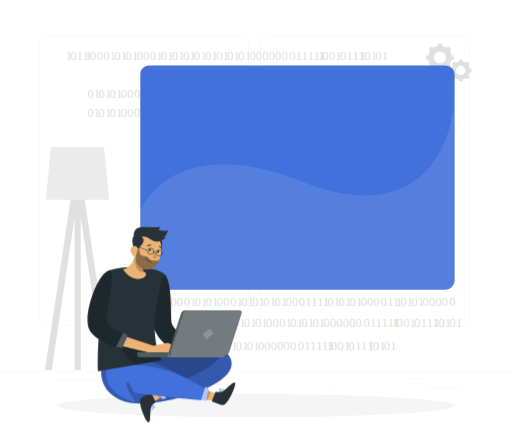
t = 0.00 s
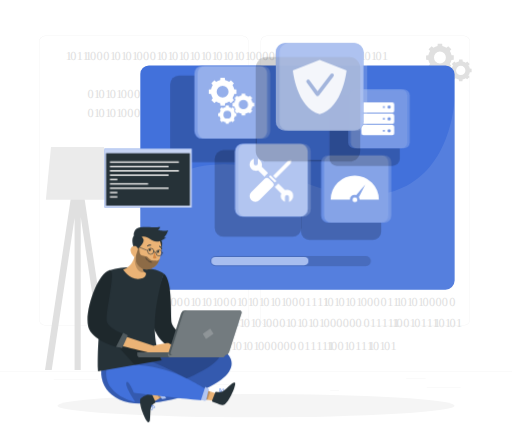
t = 2.50 s
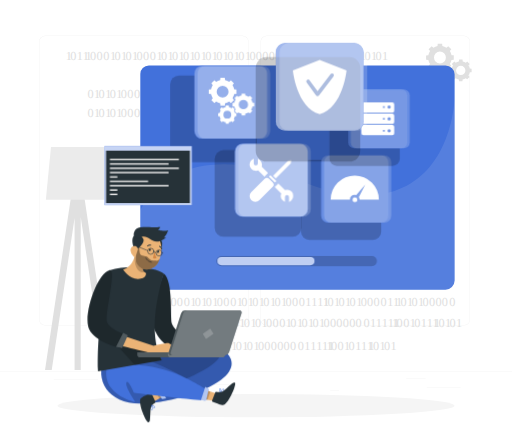
t = 2.88 s
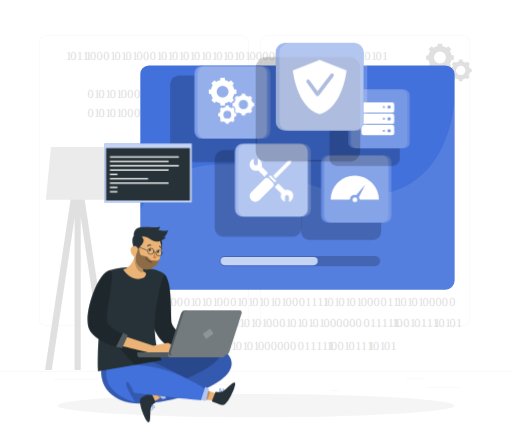
t = 3.25 s
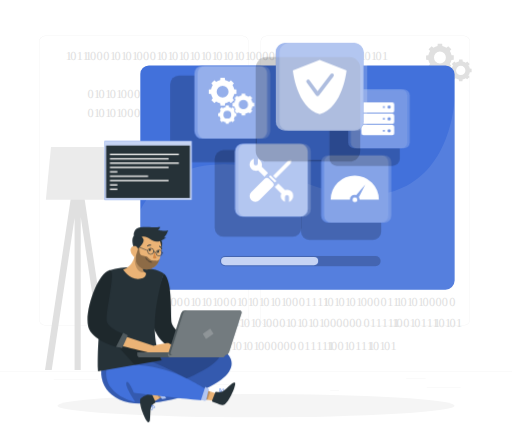
t = 3.63 s
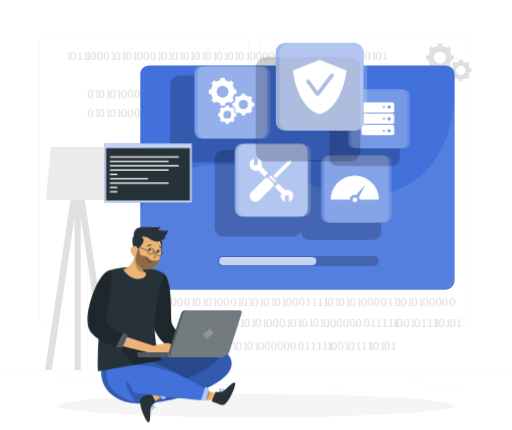
t = 4.75 s

The animated SVG that drew these frames (rendered in a browser with its animation timeline set to each time). Animation: 4 CSS @keyframes rules; one cycle of 5.50 s, repeats indefinitely.

<svg class="animated" id="freepik_stories-operating-system" xmlns="http://www.w3.org/2000/svg" viewBox="0 20 500 420" version="1.1" xmlns:xlink="http://www.w3.org/1999/xlink" xmlns:svgjs="http://svgjs.com/svgjs"><style>svg#freepik_stories-operating-system:not(.animated) .animable {opacity: 0;}svg#freepik_stories-operating-system.animated #freepik--Bar--inject-3 {animation: 3s 1 forwards cubic-bezier(.36,-0.01,.5,1.38) slideLeft;animation-delay: 1s;opacity: 0}svg#freepik_stories-operating-system.animated #el3pve5nhihvg {animation: 1.5s 1 forwards ease-out fadeIn;animation-delay: 0s;}svg#freepik_stories-operating-system.animated #el4acbbvzkbpa {animation: 1.5s 1 forwards ease-out fadeIn;animation-delay: 0.04411764705882353s;opacity: 0}svg#freepik_stories-operating-system.animated #elu6x0jipcsbh {animation: 1.5s 1 forwards ease-out fadeIn;animation-delay: 0.08823529411764706s;opacity: 0}svg#freepik_stories-operating-system.animated #elcz20tpnt4q {animation: 1.5s 1 forwards ease-out fadeIn;animation-delay: 0.1323529411764706s;opacity: 0}svg#freepik_stories-operating-system.animated #el79n36yo5ma2 {animation: 1.5s 1 forwards ease-out fadeIn;animation-delay: 0.17647058823529413s;opacity: 0}svg#freepik_stories-operating-system.animated #elbe69t8z29me {animation: 1.5s 1 forwards ease-out fadeIn;animation-delay: 0.22058823529411767s;opacity: 0}svg#freepik_stories-operating-system.animated #elblblulrc1sw {animation: 1.5s 1 forwards ease-out fadeIn;animation-delay: 0.2647058823529412s;opacity: 0}svg#freepik_stories-operating-system.animated #elg0r8r1jy7ci {animation: 1.5s 1 forwards ease-out fadeIn;animation-delay: 0.3088235294117647s;opacity: 0}svg#freepik_stories-operating-system.animated #el0hsa80rp3927 {animation: 1.5s 1 forwards ease-out fadeIn;animation-delay: 0.35294117647058826s;opacity: 0}svg#freepik_stories-operating-system.animated #elvqh5wmf20p8 {animation: 1.5s 1 forwards ease-out fadeIn;animation-delay: 0.3970588235294118s;opacity: 0}svg#freepik_stories-operating-system.animated #ele6ic4qe465 {animation: 1.5s 1 forwards ease-out fadeIn;animation-delay: 0.44117647058823534s;opacity: 0}svg#freepik_stories-operating-system.animated #elusmz7anvhb9 {animation: 1.5s 1 forwards ease-out fadeIn;animation-delay: 0.4852941176470589s;opacity: 0}svg#freepik_stories-operating-system.animated #el9o2wzuqa7b7 {animation: 1.5s 1 forwards ease-out fadeIn;animation-delay: 0.5294117647058824s;opacity: 0}svg#freepik_stories-operating-system.animated #el76vcxn2w142 {animation: 1.5s 1 forwards ease-out fadeIn;animation-delay: 0.573529411764706s;opacity: 0}svg#freepik_stories-operating-system.animated #eln1m0mrwixcg {animation: 1.5s 1 forwards ease-out fadeIn;animation-delay: 0.6176470588235294s;opacity: 0}svg#freepik_stories-operating-system.animated #elsgj5npfu1oj {animation: 1.5s 1 forwards ease-out fadeIn;animation-delay: 0.661764705882353s;opacity: 0}svg#freepik_stories-operating-system.animated #elx3gt3ptxj8 {animation: 1.5s 1 forwards ease-out fadeIn;animation-delay: 0.7058823529411765s;opacity: 0}svg#freepik_stories-operating-system.animated #elpk4mhslta0o {animation: 1.5s 1 forwards ease-out fadeIn;animation-delay: 0.75s;opacity: 0}svg#freepik_stories-operating-system.animated #elbvold56kx3a {animation: 1.5s 1 forwards ease-out fadeIn;animation-delay: 0.7941176470588236s;opacity: 0}svg#freepik_stories-operating-system.animated #elkx54kxko2u9 {animation: 1.5s 1 forwards ease-out fadeIn;animation-delay: 0.8382352941176471s;opacity: 0}svg#freepik_stories-operating-system.animated #elc0h6a496qf4 {animation: 1.5s 1 forwards ease-out fadeIn;animation-delay: 0.8823529411764707s;opacity: 0}svg#freepik_stories-operating-system.animated #elc9y7bu92mw5 {animation: 1.5s 1 forwards ease-out fadeIn;animation-delay: 0.9264705882352942s;opacity: 0}svg#freepik_stories-operating-system.animated #elyuwyjctxiyl {animation: 1.5s 1 forwards ease-out fadeIn;animation-delay: 0.9705882352941178s;opacity: 0}svg#freepik_stories-operating-system.animated #el3ni7yyids8d {animation: 1.5s 1 forwards ease-out fadeIn;animation-delay: 1.0147058823529413s;opacity: 0}svg#freepik_stories-operating-system.animated #el8rsw6hy1x1 {animation: 1.5s 1 forwards ease-out fadeIn;animation-delay: 1.0588235294117647s;opacity: 0}svg#freepik_stories-operating-system.animated #ely2sqt9vvbt {animation: 1.5s 1 forwards ease-out fadeIn;animation-delay: 1.1029411764705883s;opacity: 0}svg#freepik_stories-operating-system.animated #elrg7n3y5bzd {animation: 1.5s 1 forwards ease-out fadeIn;animation-delay: 1.147058823529412s;opacity: 0}svg#freepik_stories-operating-system.animated #el2f5k7yzjr1v {animation: 1.5s 1 forwards ease-out fadeIn;animation-delay: 1.1911764705882353s;opacity: 0}svg#freepik_stories-operating-system.animated #elatgneuojxao {animation: 1.5s 1 forwards ease-out fadeIn;animation-delay: 1.2352941176470589s;opacity: 0}svg#freepik_stories-operating-system.animated #ellq91ztkngu8 {animation: 1.5s 1 forwards ease-out fadeIn;animation-delay: 1.2794117647058825s;opacity: 0}svg#freepik_stories-operating-system.animated #el8jjoxlvatfp {animation: 1.5s 1 forwards ease-out fadeIn;animation-delay: 1.323529411764706s;opacity: 0}svg#freepik_stories-operating-system.animated #elxo1uchh65qb {animation: 1.5s 1 forwards ease-out fadeIn;animation-delay: 1.3676470588235294s;opacity: 0}svg#freepik_stories-operating-system.animated #elbtijw6fifn {animation: 1.5s 1 forwards ease-out fadeIn;animation-delay: 1.411764705882353s;opacity: 0}svg#freepik_stories-operating-system.animated #ela5d4gc4zuvm {animation: 1.5s 1 forwards ease-out fadeIn;animation-delay: 1.4558823529411766s;opacity: 0}svg#freepik_stories-operating-system.animated #freepik--Tabs--inject-3 {animation: 1.5s 1 forwards ease-out fadeIn;animation-delay: 0s;}svg#freepik_stories-operating-system.animated #el27icmbhql61 {animation: 1s 1 forwards linear zoomIn;animation-delay: 1.5s;opacity: 0}svg#freepik_stories-operating-system.animated #elh5o7c1o8pig {animation: 1s 1 forwards linear zoomIn;animation-delay: 0.08333333333333333s;opacity: 0}svg#freepik_stories-operating-system.animated #el54joppqkzwp {animation: 1s 1 forwards linear zoomIn;animation-delay: 0.16666666666666666s;opacity: 0}svg#freepik_stories-operating-system.animated #el4xlqb0vhsp8 {animation: 1s 1 forwards linear zoomIn;animation-delay: 0.25s;opacity: 0}svg#freepik_stories-operating-system.animated #el5iq5pjg7s7q {animation: 1s 1 forwards linear zoomIn;animation-delay: 0.3333333333333333s;opacity: 0}svg#freepik_stories-operating-system.animated #elbqg36589ypl {animation: 1s 1 forwards linear zoomIn;animation-delay: 0.41666666666666663s;opacity: 0}svg#freepik_stories-operating-system.animated #el7a0214mbpmo {animation: 1s 1 forwards linear zoomIn;animation-delay: 0.5s;opacity: 0}svg#freepik_stories-operating-system.animated #el48e0umzwfeu {animation: 1s 1 forwards linear zoomIn;animation-delay: 0.5833333333333333s;opacity: 0}svg#freepik_stories-operating-system.animated #elc3sopoi6gol {animation: 1s 1 forwards linear zoomIn;animation-delay: 0.6666666666666666s;opacity: 0}svg#freepik_stories-operating-system.animated #eleecgbf4g6oc {animation: 1s 1 forwards linear zoomIn;animation-delay: 0.75s;opacity: 0}svg#freepik_stories-operating-system.animated #elxx6zektauv8 {animation: 1s 1 forwards linear zoomIn;animation-delay: 0.8333333333333333s;opacity: 0}svg#freepik_stories-operating-system.animated #elifud6any097 {animation: 1s 1 forwards linear zoomIn;animation-delay: 0.9166666666666666s;opacity: 0}svg#freepik_stories-operating-system.animated #freepik--Promt-1--inject-3 {animation: 1s 1 forwards linear zoomIn,3s Infinite  linear floating;animation-delay: 1.5s,2.5s;opacity: 0}            @keyframes slideLeft {                0% {                    opacity: 0;                    transform: translateX(-30px);                }                100% {                    opacity: 1;                    transform: translateX(0);                }            }                    @keyframes fadeIn {                0% {                    opacity: 0;                }                100% {                    opacity: 1;                }            }                    @keyframes zoomIn {                0% {                    opacity: 0;                    transform: scale(0.5);                }                100% {                    opacity: 1;                    transform: scale(1);                }            }                    @keyframes floating {                0% {                    opacity: 1;                    transform: translateY(0px);                }                50% {                    transform: translateY(-10px);                }                100% {                    opacity: 1;                    transform: translateY(0px);                }            }        .animator-hidden { display: none; }</style><g id="freepik--background-complete--inject-3" class="animable" style="transform-origin: 250px 228.23px;"><rect y="382.4" width="500" height="0.25" style="fill: rgb(235, 235, 235); transform-origin: 250px 382.525px;" id="elsmo1yy4syy" class="animable"></rect><rect x="416.78" y="398.49" width="33.12" height="0.25" style="fill: rgb(235, 235, 235); transform-origin: 433.34px 398.615px;" id="el8h920t2ldzj" class="animable"></rect><rect x="322.53" y="401.21" width="8.69" height="0.25" style="fill: rgb(235, 235, 235); transform-origin: 326.875px 401.335px;" id="el9f765pa8kim" class="animable"></rect><rect x="396.59" y="389.21" width="19.19" height="0.25" style="fill: rgb(235, 235, 235); transform-origin: 406.185px 389.335px;" id="elbt4s9hur0nh" class="animable"></rect><rect x="52.46" y="390.89" width="43.19" height="0.25" style="fill: rgb(235, 235, 235); transform-origin: 74.055px 391.015px;" id="elrexadod363" class="animable"></rect><rect x="104.56" y="390.89" width="6.33" height="0.25" style="fill: rgb(235, 235, 235); transform-origin: 107.725px 391.015px;" id="ela44at7vbg0c" class="animable"></rect><rect x="131.47" y="395.11" width="93.68" height="0.25" style="fill: rgb(235, 235, 235); transform-origin: 178.31px 395.235px;" id="el8z4xon92w0u" class="animable"></rect><path d="M237,337.8H43.91a5.71,5.71,0,0,1-5.7-5.71V60.66A5.71,5.71,0,0,1,43.91,55H237a5.71,5.71,0,0,1,5.71,5.71V332.09A5.71,5.71,0,0,1,237,337.8ZM43.91,55.2a5.46,5.46,0,0,0-5.45,5.46V332.09a5.46,5.46,0,0,0,5.45,5.46H237a5.47,5.47,0,0,0,5.46-5.46V60.66A5.47,5.47,0,0,0,237,55.2Z" style="fill: rgb(235, 235, 235); transform-origin: 140.46px 196.4px;" id="el7pf5rxptjkk" class="animable"></path><path d="M453.31,337.8H260.21a5.72,5.72,0,0,1-5.71-5.71V60.66A5.72,5.72,0,0,1,260.21,55h193.1A5.71,5.71,0,0,1,459,60.66V332.09A5.71,5.71,0,0,1,453.31,337.8ZM260.21,55.2a5.47,5.47,0,0,0-5.46,5.46V332.09a5.47,5.47,0,0,0,5.46,5.46h193.1a5.47,5.47,0,0,0,5.46-5.46V60.66a5.47,5.47,0,0,0-5.46-5.46Z" style="fill: rgb(235, 235, 235); transform-origin: 356.75px 196.4px;" id="elzdew6a51vv" class="animable"></path><path d="M443.18,78.37V74.08L441,73.87a11.53,11.53,0,0,0-1.65-4l1.42-1.71-3-3L436,66.57a11.53,11.53,0,0,0-4-1.65l-.2-2.21h-4.3l-.21,2.21a11.48,11.48,0,0,0-4,1.65l-1.72-1.42-3,3L420,69.9a11.34,11.34,0,0,0-1.65,4l-2.21.21v4.29l2.21.21a11.34,11.34,0,0,0,1.65,4l-1.42,1.71,3,3,1.72-1.42a11.48,11.48,0,0,0,4,1.65l.21,2.21h4.3l.2-2.21a11.53,11.53,0,0,0,4-1.65l1.72,1.42,3-3-1.42-1.71a11.53,11.53,0,0,0,1.65-4ZM429.67,82a5.82,5.82,0,1,1,5.81-5.82A5.82,5.82,0,0,1,429.67,82Z" style="fill: rgb(224, 224, 224); transform-origin: 429.66px 76.235px;" id="elhd51q6xqqlt" class="animable"></path><path d="M460.59,90.49V87.13L458.85,87a9,9,0,0,0-1.29-3.1l1.12-1.35-2.38-2.38L455,81.25a8.93,8.93,0,0,0-3.11-1.3l-.16-1.73h-3.36L448.15,80a9,9,0,0,0-3.11,1.3l-1.34-1.12-2.38,2.38,1.11,1.35a9.14,9.14,0,0,0-1.29,3.1l-1.73.17v3.36l1.73.17a9,9,0,0,0,1.29,3.1l-1.11,1.35,2.38,2.38L445,96.37a9,9,0,0,0,3.11,1.3l.17,1.73h3.36l.16-1.73a8.93,8.93,0,0,0,3.11-1.3l1.35,1.12,2.38-2.38-1.12-1.35a9,9,0,0,0,1.29-3.1ZM450,93.37a4.56,4.56,0,1,1,4.55-4.56A4.56,4.56,0,0,1,450,93.37Z" style="fill: rgb(224, 224, 224); transform-origin: 450px 88.81px;" id="el5zh3p640fhe" class="animable"></path><path d="M443.18,100.05V97.22l-1.45-.14a7.46,7.46,0,0,0-1.09-2.61l.94-1.13-2-2-1.13.94a7.65,7.65,0,0,0-2.61-1.09l-.14-1.45h-2.82l-.14,1.45a7.65,7.65,0,0,0-2.61,1.09L429,91.34l-2,2,.93,1.13a7.63,7.63,0,0,0-1.08,2.61l-1.46.14v2.83l1.46.13a7.63,7.63,0,0,0,1.08,2.61l-.93,1.13,2,2,1.13-.93a7.44,7.44,0,0,0,2.61,1.08l.14,1.46h2.82l.14-1.46a7.44,7.44,0,0,0,2.61-1.08l1.13.93,2-2-.94-1.13a7.46,7.46,0,0,0,1.09-2.61Zm-8.89,2.41a3.83,3.83,0,1,1,3.82-3.83A3.83,3.83,0,0,1,434.29,102.46Z" style="fill: rgb(224, 224, 224); transform-origin: 434.285px 98.635px;" id="elvb6u5o3nw8" class="animable"></path><polygon points="50.47 381.47 72.81 232.98 72.81 381.47 78.81 381.47 78.81 232.05 101.19 381.47 107.61 381.47 79.61 194.44 78.81 194.56 78.81 188.47 72.81 188.47 72.81 194.53 71.99 194.44 43.92 381.47 50.47 381.47" style="fill: rgb(224, 224, 224); transform-origin: 75.765px 284.97px;" id="el5aly6lmdc1" class="animable"></polygon><polygon points="106.56 215.18 44.74 215.18 49.75 163.53 101.56 163.53 106.56 215.18" style="fill: rgb(235, 235, 235); transform-origin: 75.65px 189.355px;" id="elcje7ccfvzqb" class="animable"></polygon><text transform="translate(64.11 78.4)" style="font-size:12px;fill:#e0e0e0;font-family:Bebas"><tspan style="letter-spacing:0.025553385416666668em">1</tspan><tspan x="4.4" y="0" style="letter-spacing:0.016316731770833332em">0</tspan><tspan x="10.81" y="0" style="letter-spacing:0.017740885416666668em">11</tspan><tspan x="19.41" y="0" style="letter-spacing:0.025553385416666668em">1</tspan><tspan x="23.81" y="0" style="letter-spacing:0.023478190104166668em">00</tspan><tspan x="36.8" y="0" style="letter-spacing:0.016316731770833332em">0</tspan><tspan x="43.21" y="0" style="letter-spacing:0.025553385416666668em">1</tspan><tspan x="47.61" y="0" style="letter-spacing:0.016316731770833332em">0</tspan><tspan x="54.01" y="0" style="letter-spacing:0.025553385416666668em">1</tspan><tspan x="58.41" y="0" style="letter-spacing:0.016357421875em">0</tspan><tspan x="64.82" y="0" style="letter-spacing:0.025553385416666668em">1</tspan><tspan x="69.22" y="0" style="letter-spacing:0.0234375em">00</tspan><tspan x="82.21" y="0" style="letter-spacing:0.016316731770833332em">0</tspan><tspan x="88.62" y="0" style="letter-spacing:0.025553385416666668em">1</tspan><tspan x="93.01" y="0" style="letter-spacing:0.016357421875em">0</tspan><tspan x="99.42" y="0" style="letter-spacing:0.025553385416666668em">1</tspan><tspan x="103.82" y="0" style="letter-spacing:0.016316731770833332em">0</tspan><tspan x="110.23" y="0" style="letter-spacing:0.025553385416666668em">1</tspan><tspan x="114.63" y="0" style="letter-spacing:0.016357421875em">0</tspan><tspan x="121.04" y="0" style="letter-spacing:0.025553385416666668em">1</tspan><tspan x="125.43" y="0" style="letter-spacing:0.016316731770833332em">0</tspan><tspan x="131.84" y="0" style="letter-spacing:0.025553385416666668em">1</tspan><tspan x="136.24" y="0" style="letter-spacing:0.016316731770833332em">0</tspan><tspan x="142.65" y="0" style="letter-spacing:0.025553385416666668em">1</tspan><tspan x="147.04" y="0" style="letter-spacing:0.016357421875em">0</tspan><tspan x="153.45" y="0" style="letter-spacing:0.025553385416666668em">1</tspan><tspan x="157.85" y="0" style="letter-spacing:0.016316731770833332em">0</tspan><tspan x="164.26" y="0" style="letter-spacing:0.025553385416666668em">1</tspan><tspan x="168.66" y="0" style="letter-spacing:0.016316731770833332em">0</tspan><tspan x="175.07" y="0" style="letter-spacing:0.025553385416666668em">1</tspan><tspan x="179.46" y="0" style="letter-spacing:0.0234375em">000000</tspan><tspan x="218.43" y="0" style="letter-spacing:0.016316731770833332em">0</tspan><tspan x="224.84" y="0" style="letter-spacing:0.017740885416666668em">11111</tspan><tspan x="246.36" y="0" style="letter-spacing:0.025553385416666668em">1</tspan><tspan x="250.75" y="0" style="letter-spacing:0.023478190104166668em">0</tspan><tspan x="257.25" y="0" style="letter-spacing:0.016316731770833332em">0</tspan><tspan x="263.66" y="0" style="letter-spacing:0.025553385416666668em">1</tspan><tspan x="268.05" y="0" style="letter-spacing:0.016316731770833332em">0</tspan><tspan x="274.46" y="0" style="letter-spacing:0.017740885416666668em">111</tspan><tspan x="287.37" y="0" style="letter-spacing:0.025553385416666668em">1</tspan><tspan x="291.77" y="0" style="letter-spacing:0.016357421875em">0</tspan><tspan x="298.18" y="0" style="letter-spacing:0.025553385416666668em">1</tspan><tspan x="302.58" y="0" style="letter-spacing:0.016316731770833332em">0</tspan><tspan x="308.99" y="0">1</tspan></text><text transform="translate(142.56 319.29)" style="font-size:12px;fill:#e0e0e0;font-family:Bebas"><tspan style="letter-spacing:0.025553385416666668em">1</tspan><tspan x="4.4" y="0" style="letter-spacing:0.016316731770833332em">0</tspan><tspan x="10.81" y="0" style="letter-spacing:0.017740885416666668em">11</tspan><tspan x="19.41" y="0" style="letter-spacing:0.025553385416666668em">1</tspan><tspan x="23.81" y="0" style="letter-spacing:0.023478190104166668em">00</tspan><tspan x="36.8" y="0" style="letter-spacing:0.016316731770833332em">0</tspan><tspan x="43.21" y="0" style="letter-spacing:0.025553385416666668em">1</tspan><tspan x="47.61" y="0" style="letter-spacing:0.016316731770833332em">0</tspan><tspan x="54.01" y="0" style="letter-spacing:0.025553385416666668em">1</tspan><tspan x="58.41" y="0" style="letter-spacing:0.016357421875em">0</tspan><tspan x="64.82" y="0" style="letter-spacing:0.025553385416666668em">1</tspan><tspan x="69.22" y="0" style="letter-spacing:0.0234375em">00</tspan><tspan x="82.21" y="0" style="letter-spacing:0.016316731770833332em">0</tspan><tspan x="88.62" y="0" style="letter-spacing:0.025553385416666668em">1</tspan><tspan x="93.01" y="0" style="letter-spacing:0.016357421875em">0</tspan><tspan x="99.42" y="0" style="letter-spacing:0.025553385416666668em">1</tspan><tspan x="103.82" y="0" style="letter-spacing:0.016316731770833332em">0</tspan><tspan x="110.23" y="0" style="letter-spacing:0.025553385416666668em">1</tspan><tspan x="114.63" y="0" style="letter-spacing:0.016357421875em">0</tspan><tspan x="121.04" y="0" style="letter-spacing:0.025553385416666668em">1</tspan><tspan x="125.43" y="0" style="letter-spacing:0.016316731770833332em">0</tspan><tspan x="131.84" y="0" style="letter-spacing:0.025553385416666668em">1</tspan><tspan x="136.24" y="0" style="letter-spacing:0.0234375em">00</tspan><tspan x="149.23" y="0" style="letter-spacing:0.016316731770833332em">0</tspan><tspan x="155.64" y="0" style="letter-spacing:0.017740885416666668em">1111</tspan><tspan x="172.85" y="0" style="letter-spacing:0.025553385416666668em">1</tspan><tspan x="177.25" y="0" style="letter-spacing:0.016357421875em">0</tspan><tspan x="183.66" y="0" style="letter-spacing:0.025553385416666668em">1</tspan><tspan x="188.05" y="0" style="letter-spacing:0.016316731770833332em">0</tspan><tspan x="194.46" y="0" style="letter-spacing:0.025553385416666668em">1</tspan><tspan x="198.86" y="0" style="letter-spacing:0.016357421875em">0</tspan><tspan x="205.27" y="0" style="letter-spacing:0.025553385416666668em">1</tspan><tspan x="209.67" y="0" style="letter-spacing:0.0234375em">000</tspan><tspan x="229.15" y="0" style="letter-spacing:0.016316731770833332em">0</tspan><tspan x="235.56" y="0" style="letter-spacing:0.017740885416666668em">11</tspan><tspan x="244.17" y="0" style="letter-spacing:0.025553385416666668em">1</tspan><tspan x="248.56" y="0" style="letter-spacing:0.016357421875em">0</tspan><tspan x="254.97" y="0" style="letter-spacing:0.025553385416666668em">1</tspan><tspan x="259.37" y="0" style="letter-spacing:0.016316731770833332em">0</tspan><tspan x="265.78" y="0" style="letter-spacing:0.025553385416666668em">1</tspan><tspan x="270.18" y="0" style="letter-spacing:0.0234375em">0000</tspan><tspan x="296.15" y="0">0</tspan></text><text transform="translate(85.45 115.43)" style="font-size:12px;fill:#e0e0e0;font-family:Bebas"><tspan style="letter-spacing:0.016316731770833332em">0</tspan><tspan x="6.41" y="0" style="letter-spacing:0.025553385416666668em">1</tspan><tspan x="10.81" y="0" style="letter-spacing:0.016357421875em">0</tspan><tspan x="17.22" y="0" style="letter-spacing:0.025553385416666668em">1</tspan><tspan x="21.61" y="0" style="letter-spacing:0.016316731770833332em">0</tspan><tspan x="28.02" y="0" style="letter-spacing:0.025553385416666668em">1</tspan><tspan x="32.42" y="0" style="letter-spacing:0.0234375em">00</tspan><tspan x="45.41" y="0" style="letter-spacing:0.016357421875em">0</tspan><tspan x="51.82" y="0" style="letter-spacing:0.025553385416666668em">1</tspan><tspan x="56.21" y="0" style="letter-spacing:0.016316731770833332em">0</tspan><tspan x="62.62" y="0" style="letter-spacing:0.025553385416666668em">1</tspan><tspan x="67.02" y="0" style="letter-spacing:0.016316731770833332em">0</tspan><tspan x="73.43" y="0" style="letter-spacing:0.025553385416666668em">1</tspan><tspan x="77.83" y="0" style="letter-spacing:0.016357421875em">0</tspan><tspan x="84.24" y="0" style="letter-spacing:0.025553385416666668em">1</tspan><tspan x="88.63" y="0" style="letter-spacing:0.0234375em">000000</tspan><tspan x="127.6" y="0" style="letter-spacing:0.016316731770833332em">0</tspan><tspan x="134.01" y="0" style="letter-spacing:0.017740885416666668em">11111</tspan><tspan x="155.53" y="0" style="letter-spacing:0.025553385416666668em">1</tspan><tspan x="159.92" y="0" style="letter-spacing:0.0234375em">0</tspan><tspan x="166.42" y="0" style="letter-spacing:0.016357421875em">0</tspan><tspan x="172.83" y="0" style="letter-spacing:0.025553385416666668em">1</tspan><tspan x="177.22" y="0" style="letter-spacing:0.016316731770833332em">0</tspan><tspan x="183.63" y="0" style="letter-spacing:0.017740885416666668em">111</tspan><tspan x="196.54" y="0" style="letter-spacing:0.025553385416666668em">1</tspan><tspan x="200.94" y="0" style="letter-spacing:0.016316731770833332em">0</tspan><tspan x="207.35" y="0" style="letter-spacing:0.025553385416666668em">1</tspan><tspan x="211.75" y="0" style="letter-spacing:0.016357421875em">0</tspan><tspan x="218.16" y="0">1</tspan></text><text transform="translate(163.24 361.49)" style="font-size:12px;fill:#e0e0e0;font-family:Bebas"><tspan style="letter-spacing:0.016316731770833332em">0</tspan><tspan x="6.41" y="0" style="letter-spacing:0.025553385416666668em">1</tspan><tspan x="10.81" y="0" style="letter-spacing:0.016357421875em">0</tspan><tspan x="17.22" y="0" style="letter-spacing:0.025553385416666668em">1</tspan><tspan x="21.61" y="0" style="letter-spacing:0.016316731770833332em">0</tspan><tspan x="28.02" y="0" style="letter-spacing:0.025553385416666668em">1</tspan><tspan x="32.42" y="0" style="letter-spacing:0.0234375em">00</tspan><tspan x="45.41" y="0" style="letter-spacing:0.016357421875em">0</tspan><tspan x="51.82" y="0" style="letter-spacing:0.025553385416666668em">1</tspan><tspan x="56.21" y="0" style="letter-spacing:0.016316731770833332em">0</tspan><tspan x="62.62" y="0" style="letter-spacing:0.025553385416666668em">1</tspan><tspan x="67.02" y="0" style="letter-spacing:0.016316731770833332em">0</tspan><tspan x="73.43" y="0" style="letter-spacing:0.025553385416666668em">1</tspan><tspan x="77.83" y="0" style="letter-spacing:0.016357421875em">0</tspan><tspan x="84.24" y="0" style="letter-spacing:0.025553385416666668em">1</tspan><tspan x="88.63" y="0" style="letter-spacing:0.0234375em">000000</tspan><tspan x="127.6" y="0" style="letter-spacing:0.016316731770833332em">0</tspan><tspan x="134.01" y="0" style="letter-spacing:0.017740885416666668em">11111</tspan><tspan x="155.53" y="0" style="letter-spacing:0.025553385416666668em">1</tspan><tspan x="159.92" y="0" style="letter-spacing:0.0234375em">0</tspan><tspan x="166.42" y="0" style="letter-spacing:0.016357421875em">0</tspan><tspan x="172.83" y="0" style="letter-spacing:0.025553385416666668em">1</tspan><tspan x="177.22" y="0" style="letter-spacing:0.016316731770833332em">0</tspan><tspan x="183.63" y="0" style="letter-spacing:0.017740885416666668em">111</tspan><tspan x="196.54" y="0" style="letter-spacing:0.025553385416666668em">1</tspan><tspan x="200.94" y="0" style="letter-spacing:0.016316731770833332em">0</tspan><tspan x="207.35" y="0" style="letter-spacing:0.025553385416666668em">1</tspan><tspan x="211.75" y="0" style="letter-spacing:0.016357421875em">0</tspan><tspan x="218.16" y="0">1</tspan></text><text transform="translate(227.31 339.16)" style="font-size:12px;fill:#e0e0e0;font-family:Bebas"><tspan style="letter-spacing:0.016316731770833332em">0</tspan><tspan x="6.41" y="0" style="letter-spacing:0.025553385416666668em">1</tspan><tspan x="10.81" y="0" style="letter-spacing:0.016357421875em">0</tspan><tspan x="17.22" y="0" style="letter-spacing:0.025553385416666668em">1</tspan><tspan x="21.61" y="0" style="letter-spacing:0.016316731770833332em">0</tspan><tspan x="28.02" y="0" style="letter-spacing:0.025553385416666668em">1</tspan><tspan x="32.42" y="0" style="letter-spacing:0.0234375em">00</tspan><tspan x="45.41" y="0" style="letter-spacing:0.016357421875em">0</tspan><tspan x="51.82" y="0" style="letter-spacing:0.025553385416666668em">1</tspan><tspan x="56.21" y="0" style="letter-spacing:0.016316731770833332em">0</tspan><tspan x="62.62" y="0" style="letter-spacing:0.025553385416666668em">1</tspan><tspan x="67.02" y="0" style="letter-spacing:0.016316731770833332em">0</tspan><tspan x="73.43" y="0" style="letter-spacing:0.025553385416666668em">1</tspan><tspan x="77.83" y="0" style="letter-spacing:0.016357421875em">0</tspan><tspan x="84.24" y="0" style="letter-spacing:0.025553385416666668em">1</tspan><tspan x="88.63" y="0" style="letter-spacing:0.0234375em">000000</tspan><tspan x="127.6" y="0" style="letter-spacing:0.016316731770833332em">0</tspan><tspan x="134.01" y="0" style="letter-spacing:0.017740885416666668em">11111</tspan><tspan x="155.53" y="0" style="letter-spacing:0.025553385416666668em">1</tspan><tspan x="159.92" y="0" style="letter-spacing:0.0234375em">0</tspan><tspan x="166.42" y="0" style="letter-spacing:0.016357421875em">0</tspan><tspan x="172.83" y="0" style="letter-spacing:0.025553385416666668em">1</tspan><tspan x="177.22" y="0" style="letter-spacing:0.016316731770833332em">0</tspan><tspan x="183.63" y="0" style="letter-spacing:0.017740885416666668em">111</tspan><tspan x="196.54" y="0" style="letter-spacing:0.025553385416666668em">1</tspan><tspan x="200.94" y="0" style="letter-spacing:0.016316731770833332em">0</tspan><tspan x="207.35" y="0" style="letter-spacing:0.025553385416666668em">1</tspan><tspan x="211.75" y="0" style="letter-spacing:0.016357421875em">0</tspan><tspan x="218.16" y="0">1</tspan></text><text transform="translate(85.45 134)" style="font-size:12px;fill:#e0e0e0;font-family:Bebas"><tspan style="letter-spacing:0.016316731770833332em">0</tspan><tspan x="6.41" y="0" style="letter-spacing:0.025553385416666668em">1</tspan><tspan x="10.81" y="0" style="letter-spacing:0.016357421875em">0</tspan><tspan x="17.22" y="0" style="letter-spacing:0.025553385416666668em">1</tspan><tspan x="21.61" y="0" style="letter-spacing:0.016316731770833332em">0</tspan><tspan x="28.02" y="0" style="letter-spacing:0.025553385416666668em">1</tspan><tspan x="32.42" y="0" style="letter-spacing:0.0234375em">00</tspan><tspan x="45.41" y="0" style="letter-spacing:0.016357421875em">0</tspan><tspan x="51.82" y="0" style="letter-spacing:0.025553385416666668em">1</tspan><tspan x="56.21" y="0" style="letter-spacing:0.016316731770833332em">0</tspan><tspan x="62.62" y="0" style="letter-spacing:0.025553385416666668em">1</tspan><tspan x="67.02" y="0" style="letter-spacing:0.016316731770833332em">0</tspan><tspan x="73.43" y="0" style="letter-spacing:0.025553385416666668em">1</tspan><tspan x="77.83" y="0" style="letter-spacing:0.016357421875em">0</tspan><tspan x="84.24" y="0" style="letter-spacing:0.025553385416666668em">1</tspan><tspan x="88.63" y="0" style="letter-spacing:0.016316731770833332em">0</tspan><tspan x="95.04" y="0" style="letter-spacing:0.025553385416666668em">1</tspan><tspan x="99.44" y="0" style="letter-spacing:0.016357421875em">0</tspan><tspan x="105.85" y="0" style="letter-spacing:0.025553385416666668em">1</tspan><tspan x="110.25" y="0" style="letter-spacing:0.016316731770833332em">0</tspan><tspan x="116.65" y="0" style="letter-spacing:0.025553385416666668em">1</tspan><tspan x="121.05" y="0" style="letter-spacing:0.016316731770833332em">0</tspan><tspan x="127.46" y="0" style="letter-spacing:0.025553385416666668em">1</tspan><tspan x="131.86" y="0" style="letter-spacing:0.016357421875em">0</tspan><tspan x="138.27" y="0" style="letter-spacing:0.025553385416666668em">1</tspan><tspan x="142.66" y="0" style="letter-spacing:0.0234375em">000000</tspan><tspan x="181.63" y="0" style="letter-spacing:0.016316731770833332em">0</tspan><tspan x="188.04" y="0" style="letter-spacing:0.017740885416666668em">11111</tspan><tspan x="209.56" y="0" style="letter-spacing:0.025553385416666668em">1</tspan><tspan x="213.95" y="0" style="letter-spacing:0.0234375em">0</tspan><tspan x="220.45" y="0" style="letter-spacing:0.016316731770833332em">0</tspan><tspan x="226.86" y="0" style="letter-spacing:0.025553385416666668em">1</tspan><tspan x="231.25" y="0" style="letter-spacing:0.016357421875em">0</tspan><tspan x="237.66" y="0" style="letter-spacing:0.017740885416666668em">111</tspan><tspan x="250.58" y="0" style="letter-spacing:0.025553385416666668em">1</tspan><tspan x="254.97" y="0" style="letter-spacing:0.016316731770833332em">0</tspan><tspan x="261.38" y="0" style="letter-spacing:0.025553385416666668em">1</tspan><tspan x="265.78" y="0" style="letter-spacing:0.016316731770833332em">0</tspan><tspan x="272.19" y="0">1</tspan></text></g><g id="freepik--Shadow--inject-3" class="animable" style="transform-origin: 250px 416.24px;"><ellipse id="freepik--path--inject-3" cx="250" cy="416.24" rx="193.89" ry="11.32" style="fill: rgb(245, 245, 245); transform-origin: 250px 416.24px;" class="animable"></ellipse></g><g id="freepik--Window--inject-3" class="animable" style="transform-origin: 290.498px 193.5px;"><path d="M444,92.61V293.86a9.36,9.36,0,0,1-9,9.14H145.39c-4.81,0-8.39-4.32-8.39-9.14V92.61A8.36,8.36,0,0,1,145.39,84H435A8.91,8.91,0,0,1,444,92.61Z" style="fill: rgb(66, 113, 219); transform-origin: 290.498px 193.5px;" id="el5ixzvh2k9xr" class="animable"></path><g id="el5p44w1lttb"><path d="M444,117.69V293.86a9.36,9.36,0,0,1-9,9.14H145.39c-4.81,0-8.39-4.32-8.39-9.14V225.29c25.48-49,86.22-56.94,157.33-28.29C395,237.56,437.93,182.51,444,117.69Z" style="fill: rgb(255, 255, 255); opacity: 0.1; isolation: isolate; transform-origin: 290.5px 210.345px;" class="animable"></path></g></g><g id="freepik--Bar--inject-3" class="animable animator-active" style="transform-origin: 291.46px 275px;"><g id="elvogl8aj0cs9"><path d="M364.92,280H218a5,5,0,0,1-5-5h0a5,5,0,0,1,5-5H364.92a5,5,0,0,1,5,5h0A5,5,0,0,1,364.92,280Z" style="opacity: 0.2; isolation: isolate; transform-origin: 291.46px 275px;" class="animable"></path></g><path d="M218,279a4,4,0,1,1,0-8h86.84a4,4,0,1,1,0,8Z" style="fill: rgb(66, 113, 219); transform-origin: 261.42px 275px;" id="elcloegsnn5z" class="animable"></path><g id="elysgnmetjabr"><path d="M218,279a4,4,0,1,1,0-8h86.84a4,4,0,1,1,0,8Z" style="fill: rgb(255, 255, 255); opacity: 0.7; isolation: isolate; transform-origin: 261.42px 275px;" class="animable"></path></g></g><g id="freepik--Character--inject-3" class="animable" style="transform-origin: 160.74px 336.965px;"><g id="freepik--group--inject-3" class="animable" style="transform-origin: 160.74px 336.965px;"><path d="M159.93,287.26c9.32,7.49,6.07,43.24,7.82,48.74S177,346,177,346l-10.46,12.25s-8.75-1.52-15.4-15.77S159.93,287.26,159.93,287.26Z" style="fill: rgb(38, 50, 56); transform-origin: 163.238px 322.755px;" id="elwmt5wppzhme" class="animable"></path><g id="elidv2zk9dcsk"><path d="M159.93,287.26c9.32,7.49,6.07,43.24,7.82,48.74S177,346,177,346l-10.46,12.25s-8.75-1.52-15.4-15.77S159.93,287.26,159.93,287.26Z" style="opacity: 0.2; isolation: isolate; transform-origin: 163.238px 322.755px;" class="animable"></path></g><path d="M150,365.75s67-18.69,75.38,4.82S173,412.81,139.37,414,92,391.51,101.92,369.08Z" style="fill: rgb(66, 113, 219); transform-origin: 162.465px 386.375px;" id="el4mqxec6nyce" class="animable"></path><g id="el5072weg8ql9"><path d="M150,365.75s67-18.69,75.38,4.82S173,412.81,139.37,414,92,391.51,101.92,369.08Z" style="opacity: 0.2; isolation: isolate; transform-origin: 162.465px 386.375px;" class="animable"></path></g><path d="M215.67,403.8a.23.23,0,0,1-.25,0,.17.17,0,0,1-.06-.21c.11-.37,1.23-3.61,2.35-3.95a.74.74,0,0,1,.68.2,1.15,1.15,0,0,1,.39,1.09,3,3,0,0,1-1.05,1.52A12.94,12.94,0,0,1,215.67,403.8Zm.29-.63a4.76,4.76,0,0,0,2.39-2.31.73.73,0,0,0-.28-.74.22.22,0,0,0-.26-.07.61.61,0,0,0-.26.15A9.17,9.17,0,0,0,216,403.17Z" style="fill: rgb(66, 113, 219); transform-origin: 217.072px 401.73px;" id="el6s7i7fqqzhg" class="animable"></path><path d="M215.61,403.84a.2.2,0,0,1-.21-.06c-.11-.09-1.66-2.06-1.4-3.38a1.25,1.25,0,0,1,.53-.81.72.72,0,0,1,.9-.08c.81.57.71,3.19.31,4.19l0,.1Zm-.89-3.85a.82.82,0,0,0-.26.47c-.17.84.61,2.1,1,2.7.25-1.12.17-3-.31-3.29-.05,0-.15-.11-.39.06l-.08.06Z" style="fill: rgb(66, 113, 219); transform-origin: 215.006px 401.619px;" id="el4637stuh0ws" class="animable"></path><path d="M147.4,415.69a.24.24,0,0,1,.18-.17.18.18,0,0,1,.19.11c.2.34,1.73,3.4,1.18,4.44a.68.68,0,0,1-.61.34,1.12,1.12,0,0,1-1.05-.47,3,3,0,0,1-.35-1.82A12.7,12.7,0,0,1,147.4,415.69Zm.24.64a4.83,4.83,0,0,0,0,3.33.74.74,0,0,0,.73.32.25.25,0,0,0,.24-.14,1,1,0,0,0,.07-.29A9.47,9.47,0,0,0,147.64,416.33Z" style="fill: rgb(66, 113, 219); transform-origin: 147.993px 417.968px;" id="elg2mlvdvzgkv" class="animable"></path><polygon points="163.63 393.07 151.78 401.76 146.09 405.93 149.8 412.42 155.58 409.26 169.69 401.54 163.63 393.07" style="fill: rgb(235, 179, 118); transform-origin: 157.89px 402.745px;" id="elwymi87jvjzd" class="animable"></polygon><path d="M151.64,412.22l-3.58-7.89a.85.85,0,0,0-1.15-.41l-3.86,1.89s-5.37,2.17-6,3.91c-2,5.1,5.49,22.75,7.82,22.76.85,0,1.36-1.32,1.48-2.16.37-2.68.44-9.4.78-11.63.4-2.6,3-4.6,4.25-5.4A.86.86,0,0,0,151.64,412.22Z" style="fill: rgb(38, 50, 56); transform-origin: 144.221px 418.156px;" id="elfwaeih30rw4" class="animable"></path><path d="M147.41,415.62a.21.21,0,0,1,.19-.11c.14,0,2.63.25,3.4,1.36a1.28,1.28,0,0,1,.2.95.72.72,0,0,1-.57.7c-1,.18-2.78-1.72-3.21-2.7l0-.09A.21.21,0,0,1,147.41,415.62Zm3.37,2.06a.8.8,0,0,0-.15-.52c-.48-.7-1.93-1-2.65-1.15.62,1,2,2.2,2.56,2.09.06,0,.18,0,.23-.32v-.1Z" style="fill: rgb(66, 113, 219); transform-origin: 149.314px 417.021px;" id="elcj5hm453cmq" class="animable"></path><g id="elhlqr0yrvs5r"><polygon points="163.63 393.07 151.78 401.76 155.58 409.26 169.69 401.54 163.63 393.07" style="opacity: 0.2; isolation: isolate; transform-origin: 160.735px 401.165px;" class="animable"></polygon></g><polygon points="158.28 409.75 162.18 408.88 155.71 396.52 152.09 400.21 158.28 409.75" style="fill: rgb(66, 113, 219); transform-origin: 157.135px 403.135px;" id="el9v2zwttwdec" class="animable"></polygon><g id="elh6lh9rkihiv"><polygon points="158.28 409.75 162.18 408.88 155.71 396.52 152.09 400.21 158.28 409.75" style="fill: rgb(255, 255, 255); opacity: 0.6; isolation: isolate; transform-origin: 157.135px 403.135px;" class="animable"></polygon></g><polygon points="188.15 408.03 202.65 410.42 209.62 411.57 211.65 404.37 205.35 402.46 189.97 397.78 188.15 408.03" style="fill: rgb(235, 179, 118); transform-origin: 199.9px 404.675px;" id="el9gd7mfze2ac" class="animable"></polygon><path d="M210.23,403.2l-3.14,8.07a.87.87,0,0,0,.51,1.12l4.05,1.43s5.31,2.32,7,1.58c5-2.16,12.42-19.84,10.79-21.51-.6-.61-1.89-.05-2.58.46-2.17,1.6-7,6.26-8.85,7.57-2.14,1.54-5.41,1.06-6.83.75A.84.84,0,0,0,210.23,403.2Z" style="fill: rgb(38, 50, 56); transform-origin: 218.352px 404.585px;" id="elv58gbhq89v" class="animable"></path><g id="elp0ev72icvx"><polygon points="188.15 408.03 202.65 410.42 205.35 402.46 189.97 397.78 188.15 408.03" style="opacity: 0.2; isolation: isolate; transform-origin: 196.75px 404.1px;" class="animable"></polygon></g><path d="M202.85,401s-60.28-35.56-80.68-34.61S100,387.6,108.41,398.85s24,14,24,14-10.58-15-9.05-19.16,7.36,9.94,7.36,9.94,37.35,4.89,69.89,7.65Z" style="fill: rgb(66, 113, 219); transform-origin: 153.265px 389.611px;" id="elqhnp5hn686l" class="animable"></path><polygon points="203.81 400.04 200.46 397.79 196.16 411 201.32 411 203.81 400.04" style="fill: rgb(66, 113, 219); transform-origin: 199.985px 404.395px;" id="elwesgwyg98va" class="animable"></polygon><g id="elh9iybtv0xac"><polygon points="203.81 400.04 200.46 397.79 196.16 411 201.32 411 203.81 400.04" style="fill: rgb(255, 255, 255); opacity: 0.6; isolation: isolate; transform-origin: 199.985px 404.395px;" class="animable"></polygon></g><path d="M157.89,372c-10.91-21-7.44-52.95,2-84.74-6.6-5.51-32.93-9.23-53-3.39,0,0-12.74,47.21-11.24,98.78Z" style="fill: rgb(38, 50, 56); transform-origin: 127.709px 331.784px;" id="eluxrb29q71a" class="animable"></path><path d="M134.73,292.42c-8.77,0-14.48-9.2-14.48-9.2,11.5-4,11.54-16.17,11.54-16.17l4.43,4.33,6.31,6.18c-5.25,3.72-2.77,6.94-1.1,8.37a7.68,7.68,0,0,0,1.1.82S143.5,292.42,134.73,292.42Z" style="fill: rgb(235, 179, 118); transform-origin: 131.406px 279.735px;" id="el08nerwn0j92h" class="animable"></path><g id="elxf6cr6av6k"><path d="M141.43,285.93c-10.76,1.21-10-14.9-10-14.9a27.39,27.39,0,0,1,4.82.35l6.31,6.18C137.28,281.28,139.76,284.5,141.43,285.93Z" style="opacity: 0.2; isolation: isolate; transform-origin: 136.989px 278.511px;" class="animable"></path></g><path d="M149.83,255c-4.07,1.68-3.29,6.13,3.47,14.24,4.16-3.59,6.42-11.75,4.23-14.37S153.39,253.51,149.83,255Z" style="fill: rgb(38, 50, 56); transform-origin: 152.864px 261.296px;" id="el7o5tfzgkmv4" class="animable"></path><path d="M155.85,273v0a28.43,28.43,0,0,1-1.3,3.18c-4,8.19-15.58,9.78-20.7,1.68l-.06-.08c-3.38-5.45-2.11-10.54-.7-19.36a12.2,12.2,0,0,1,19-8.18C158.83,254.93,158.43,265.47,155.85,273Z" style="fill: rgb(235, 179, 118); transform-origin: 144.61px 265.631px;" id="elynv82tt667" class="animable"></path><path d="M145.54,263.75c-.16.71.09,1.37.55,1.47s1-.38,1.12-1.09-.09-1.36-.54-1.47S145.74,263.06,145.54,263.75Z" style="fill: rgb(38, 50, 56); transform-origin: 146.367px 263.939px;" id="elngvinp3rrur" class="animable"></path><path d="M153.58,265.57c-.16.7.09,1.36.56,1.46s1-.37,1.13-1.09-.1-1.37-.56-1.47S153.74,264.86,153.58,265.57Z" style="fill: rgb(38, 50, 56); transform-origin: 154.419px 265.75px;" id="elvpo7ycaily" class="animable"></path><path d="M150.88,265.31a25.88,25.88,0,0,0,2,6.82c-1.54.88-3.53-.13-3.53-.13Z" style="fill: rgb(213, 135, 69); transform-origin: 151.115px 268.9px;" id="el2qk3bwuujfg" class="animable"></path><path d="M143.91,260.72a.37.37,0,0,1-.25-.12.42.42,0,0,1,0-.6,4.21,4.21,0,0,1,3.77-1,.41.41,0,0,1,.29.5v0a.45.45,0,0,1-.53.29h0a3.35,3.35,0,0,0-3,.79A.44.44,0,0,1,143.91,260.72Z" style="fill: rgb(38, 50, 56); transform-origin: 145.634px 259.808px;" id="elp8klc4ei5t" class="animable"></path><path d="M157.85,263.68a.45.45,0,0,1-.32-.33,3.39,3.39,0,0,0-1.92-2.4.44.44,0,0,1-.26-.55.43.43,0,0,1,.54-.26,4.23,4.23,0,0,1,2.46,3,.42.42,0,0,1-.31.51h-.19Z" style="fill: rgb(38, 50, 56); transform-origin: 156.845px 261.899px;" id="elqdpsndd3h5p" class="animable"></path><path d="M138.28,251.52c3.75,2.31,2.27,6.58-5.69,13.5-3.55-4.2-4.48-12.63-1.89-14.85S135,249.51,138.28,251.52Z" style="fill: rgb(38, 50, 56); transform-origin: 134.732px 257.053px;" id="elzx9neeh8pog" class="animable"></path><path d="M127.38,264.48a8.46,8.46,0,0,0,2.83,5.84c2.24,2,4.63.26,5.08-2.52.41-2.51-.28-6.55-3-7.43S127.23,261.73,127.38,264.48Z" style="fill: rgb(235, 179, 118); transform-origin: 131.386px 265.679px;" id="elqoc2qsrl3p" class="animable"></path><path d="M142.53,272.09s.92,3.18,5.18,3.92" style="fill: none; stroke: rgb(38, 50, 56); stroke-linecap: round; stroke-linejoin: round; stroke-width: 0.557248px; transform-origin: 145.12px 274.05px;" id="el555q4rbi6ne" class="animable"></path><path d="M150.19,265.37a3,3,0,1,1-3-3A3,3,0,0,1,150.19,265.37Z" style="fill: none; stroke: rgb(38, 50, 56); stroke-linecap: round; stroke-linejoin: round; stroke-width: 0.557248px; transform-origin: 147.19px 265.37px;" id="elwo8omth8jo" class="animable"></path><path d="M158.36,267.05a3,3,0,1,1-3-3A3,3,0,0,1,158.36,267.05Z" style="fill: none; stroke: rgb(38, 50, 56); stroke-linecap: round; stroke-linejoin: round; stroke-width: 0.557248px; transform-origin: 155.36px 267.05px;" id="eleqpp35lhujd" class="animable"></path><path d="M150.19,266.19a1.6,1.6,0,0,1,2.11.56" style="fill: none; stroke: rgb(38, 50, 56); stroke-linecap: round; stroke-linejoin: round; stroke-width: 0.557248px; transform-origin: 151.245px 266.375px;" id="elt6c4kd8y4pq" class="animable"></path><path d="M144.19,264.75s-8.69-3.66-10.31-4" style="fill: none; stroke: rgb(38, 50, 56); stroke-linecap: round; stroke-linejoin: round; stroke-width: 0.557248px; transform-origin: 139.035px 262.75px;" id="elg5g4apdkp46" class="animable"></path><path d="M130.61,250.29s-.9-7.06,6.31-8.23,16.64.64,19.56-.61a4.59,4.59,0,0,1-2.07,3.06s5.5,2,9.83.28c0,0-1.88,5.21-4.31,7.21H162s-4.1,3.92-9.09,4-9.69-6.79-14.63-4.48S130.61,250.29,130.61,250.29Z" style="fill: rgb(38, 50, 56); transform-origin: 147.407px 248.725px;" id="elh6yyiutmwyv" class="animable"></path><g id="eloqacw0tptr"><path d="M155.85,273v0a28.43,28.43,0,0,1-1.3,3.18c-4,8.19-15.58,9.78-20.7,1.68l-.06-.08c-2.64-4.69-.53-9.81-.53-9.81l1.54-5,1.12-1.11s.26,5.07,1.05,6.5,5.29,1.85,6.21,2.1,3.1,2.85,4.18,3.55,5,.12,5.51.7S155.85,273,155.85,273Z" style="opacity: 0.4; isolation: isolate; transform-origin: 144.156px 272.525px;" class="animable"></path></g><g id="elhraesune27r"><path d="M110.89,353.5l20.74,23s22.92-.51,50.76,13.1c0,0,29.87-12.34,32.62-22.59s-62.71-3-62.71-3Z" style="opacity: 0.2; isolation: isolate; transform-origin: 162.992px 371.55px;" class="animable"></path></g><path d="M116.75,346.75,150,357.63S161.88,355,164,355s10.33,6.67,5.69,9-17.31,2.63-18.69,1.88-38.25-9.38-38.25-9.38Z" style="fill: rgb(235, 179, 118); transform-origin: 141.92px 356.498px;" id="eli6wxdc20a1s" class="animable"></path><path d="M106.89,283.87c7.52-1.46-5.53,44.38-2.33,51.13s15.69,11,15.69,11l-5.75,12.69s-17-3.21-26.25-15S94.61,286.25,106.89,283.87Z" style="fill: rgb(38, 50, 56); transform-origin: 102.85px 321.263px;" id="elqiniantzfc" class="animable"></path><g id="el3kvceht6rhn"><path d="M106.89,283.87c7.52-1.46-5.53,44.38-2.33,51.13s15.69,11,15.69,11l-5.75,12.69s-17-3.21-26.25-15S94.61,286.25,106.89,283.87Z" style="opacity: 0.2; isolation: isolate; transform-origin: 102.85px 321.263px;" class="animable"></path></g><polygon points="120.25 345 113.25 358.71 119.25 360 124.75 347.38 120.25 345" style="fill: rgb(38, 50, 56); transform-origin: 119px 352.5px;" id="ele48h1x16exd" class="animable"></polygon><g id="ele4jdrj8xm9"><polygon points="120.25 345 113.25 358.71 119.25 360 124.75 347.38 120.25 345" style="fill: rgb(255, 255, 255); opacity: 0.2; isolation: isolate; transform-origin: 119px 352.5px;" class="animable"></polygon></g><path d="M134,364v2.18a2.83,2.83,0,0,0,2.7,2.82h80.39a3,3,0,0,0,2.91-2.82V364Z" style="fill: rgb(38, 50, 56); transform-origin: 177px 366.5px;" id="elczjohxvxc6k" class="animable"></path><g id="eltcytdphug6p"><path d="M134,364v2.18a2.83,2.83,0,0,0,2.7,2.82h80.39a3,3,0,0,0,2.91-2.82V364Z" style="fill: rgb(255, 255, 255); opacity: 0.2; isolation: isolate; transform-origin: 177px 366.5px;" class="animable"></path></g><g id="el3au7mrowumn"><path d="M164,364v2.18a2.84,2.84,0,0,0,2.71,2.82h50.38a3,3,0,0,0,2.91-2.82V364Z" style="fill: rgb(255, 255, 255); opacity: 0.2; isolation: isolate; transform-origin: 192px 366.5px;" class="animable"></path></g><path d="M166.71,367h53.11a4.33,4.33,0,0,0,3.86-2.85l12.18-38.21a2.11,2.11,0,0,0-2-2.94H180.71a4.44,4.44,0,0,0-3.86,2.94L164.67,364.1A2.08,2.08,0,0,0,166.71,367Z" style="fill: rgb(38, 50, 56); transform-origin: 200.265px 345.002px;" id="elphz1bf827c" class="animable"></path><g id="elrcuggaymrkl"><path d="M166.71,367h53.11a4.33,4.33,0,0,0,3.86-2.85l12.18-38.21a2.11,2.11,0,0,0-2-2.94H180.71a4.44,4.44,0,0,0-3.86,2.94L164.67,364.1A2.08,2.08,0,0,0,166.71,367Z" style="fill: rgb(255, 255, 255); opacity: 0.2; isolation: isolate; transform-origin: 200.265px 345.002px;" class="animable"></path></g><g id="eluxu4nt3hdp"><path d="M168.71,367h51.11a4.33,4.33,0,0,0,3.86-2.85l12.18-38.21a2.11,2.11,0,0,0-2-2.94H182.71a4.44,4.44,0,0,0-3.86,2.94L166.67,364.1A2.08,2.08,0,0,0,168.71,367Z" style="fill: rgb(255, 255, 255); opacity: 0.2; isolation: isolate; transform-origin: 201.265px 345.002px;" class="animable"></path></g><g id="ellrnczgtjxj"><polygon points="205.32 340.81 197.97 346.02 201.15 351.22 208.5 346.02 205.32 340.81" style="fill: rgb(255, 255, 255); opacity: 0.2; isolation: isolate; transform-origin: 203.235px 346.015px;" class="animable"></polygon></g></g></g><g id="freepik--Tabs--inject-3" class="animable" style="transform-origin: 283.14px 158.2px;"><g id="el3pve5nhihvg"><rect x="166.12" y="93.7" width="84.73" height="84.73" rx="8.74" style="opacity: 0.2; isolation: isolate; transform-origin: 208.485px 136.065px;" class="animable"></rect></g><rect x="189.88" y="84.4" width="71" height="71" rx="7.33" style="fill: rgb(66, 113, 219); isolation: isolate; transform-origin: 225.38px 119.9px;" id="el4acbbvzkbpa" class="animable"></rect><g id="elu6x0jipcsbh"><rect x="189.88" y="84.4" width="71" height="71" rx="7.33" style="fill: rgb(255, 255, 255); opacity: 0.3; isolation: isolate; transform-origin: 225.38px 119.9px;" class="animable"></rect></g><path d="M230.85,111.7v-4.29l-2.21-.21a11.4,11.4,0,0,0-1.65-4l1.42-1.72-3-3-1.71,1.42a11.53,11.53,0,0,0-4-1.65L219.48,96h-4.29L215,98.25a11.53,11.53,0,0,0-4,1.65l-1.71-1.42-3,3,1.42,1.72a11.4,11.4,0,0,0-1.65,4l-2.21.21v4.29l2.21.21a11.53,11.53,0,0,0,1.65,4l-1.42,1.72,3,3,1.71-1.42a11.53,11.53,0,0,0,4,1.65l.21,2.21h4.29l.21-2.21a11.53,11.53,0,0,0,4-1.65l1.71,1.42,3-3L227,115.88a11.53,11.53,0,0,0,1.65-4Zm-13.51,3.67a5.82,5.82,0,1,1,5.81-5.81A5.82,5.82,0,0,1,217.34,115.37Z" style="fill: rgb(255, 255, 255); transform-origin: 217.35px 109.535px;" id="elcz20tpnt4q" class="animable"></path><path d="M248.25,123.83v-3.37l-1.73-.16a8.92,8.92,0,0,0-1.29-3.11l1.11-1.34L244,113.47l-1.34,1.11a8.92,8.92,0,0,0-3.11-1.29l-.16-1.74H236l-.16,1.74a8.92,8.92,0,0,0-3.11,1.29l-1.34-1.11L229,115.85l1.11,1.34a8.92,8.92,0,0,0-1.29,3.11l-1.73.16v3.37l1.73.16a8.92,8.92,0,0,0,1.29,3.11L229,128.44l2.38,2.38,1.34-1.11a8.92,8.92,0,0,0,3.11,1.29l.16,1.73h3.37l.16-1.73a8.92,8.92,0,0,0,3.11-1.29l1.34,1.11,2.38-2.38-1.11-1.34a8.92,8.92,0,0,0,1.29-3.11Zm-10.59,2.87a4.56,4.56,0,1,1,4.56-4.56A4.56,4.56,0,0,1,237.66,126.7Z" style="fill: rgb(255, 255, 255); transform-origin: 237.67px 122.14px;" id="el79n36yo5ma2" class="animable"></path><path d="M230.85,133.38v-2.83l-1.46-.13a7.44,7.44,0,0,0-1.08-2.61l.93-1.13-2-2-1.13.93a7.6,7.6,0,0,0-2.61-1.08l-.14-1.46h-2.83l-.14,1.46a7.6,7.6,0,0,0-2.61,1.08l-1.13-.93-2,2,.93,1.13a7.44,7.44,0,0,0-1.08,2.61l-1.46.13v2.83l1.46.14a7.6,7.6,0,0,0,1.08,2.61l-.93,1.13,2,2,1.13-.93a7.82,7.82,0,0,0,2.61,1.09l.14,1.45h2.83l.14-1.45a7.82,7.82,0,0,0,2.61-1.09l1.13.93,2-2-.93-1.13a7.6,7.6,0,0,0,1.08-2.61ZM222,135.79a3.83,3.83,0,1,1,3.82-3.82A3.82,3.82,0,0,1,222,135.79Z" style="fill: rgb(255, 255, 255); transform-origin: 221.945px 131.97px;" id="elbe69t8z29me" class="animable"></path><g id="elblblulrc1sw"><rect x="192.88" y="84.4" width="71" height="71" rx="7.33" style="fill: rgb(255, 255, 255); opacity: 0.2; isolation: isolate; transform-origin: 228.38px 119.9px;" class="animable"></rect></g><g id="elg0r8r1jy7ci"><rect x="294" y="175.94" width="78.33" height="78.33" rx="8.08" style="opacity: 0.2; isolation: isolate; transform-origin: 333.165px 215.105px;" class="animable"></rect></g><rect x="313.68" y="171.75" width="65.63" height="65.63" rx="6.77" style="fill: rgb(66, 113, 219); isolation: isolate; transform-origin: 346.495px 204.565px;" id="el0hsa80rp3927" class="animable"></rect><g id="elvqh5wmf20p8"><rect x="313.68" y="171.75" width="65.63" height="65.63" rx="6.77" style="fill: rgb(255, 255, 255); opacity: 0.2; isolation: isolate; transform-origin: 346.495px 204.565px;" class="animable"></rect></g><path d="M349,215.11a2.37,2.37,0,1,1-2.36-2.37A2.37,2.37,0,0,1,349,215.11Z" style="fill: rgb(255, 255, 255); transform-origin: 346.63px 215.11px;" id="ele6ic4qe465" class="animable"></path><path d="M346.43,191.47A23.52,23.52,0,0,0,322.9,215h18.79a4.43,4.43,0,0,1,4.74-4.64,5.11,5.11,0,0,1,1.41.27l8.81-10.23-6.22,12.1a4.46,4.46,0,0,1,.73,2.5H370A23.53,23.53,0,0,0,346.43,191.47Z" style="fill: rgb(255, 255, 255); transform-origin: 346.45px 203.235px;" id="elusmz7anvhb9" class="animable"></path><g id="el9o2wzuqa7b7"><rect x="316.45" y="171.75" width="65.63" height="65.63" rx="6.77" style="fill: rgb(255, 255, 255); opacity: 0.2; isolation: isolate; transform-origin: 349.265px 204.565px;" class="animable"></rect></g><g id="el76vcxn2w142"><rect x="321.7" y="113.34" width="68.73" height="68.73" rx="7.09" style="opacity: 0.2; isolation: isolate; transform-origin: 356.065px 147.705px;" class="animable"></rect></g><rect x="340.13" y="107.28" width="57.59" height="57.59" rx="5.94" style="fill: rgb(66, 113, 219); isolation: isolate; transform-origin: 368.925px 136.075px;" id="eln1m0mrwixcg" class="animable"></rect><g id="elsgj5npfu1oj"><rect x="340.13" y="107.28" width="57.59" height="57.59" rx="5.94" style="fill: rgb(255, 255, 255); opacity: 0.1; isolation: isolate; transform-origin: 368.925px 136.075px;" class="animable"></rect></g><path d="M385,121.89a1.89,1.89,0,0,0-1.89-1.89H354.89a1.89,1.89,0,0,0-1.89,1.89v6.22a1.89,1.89,0,0,0,1.89,1.89h28.22a1.89,1.89,0,0,0,1.89-1.89Zm-9.32,3.37h-1.62v-1.62h1.62Zm4.33.81a1.63,1.63,0,1,1,1.62-1.62A1.62,1.62,0,0,1,380,126.07Z" style="fill: rgb(255, 255, 255); transform-origin: 369px 125px;" id="elx3gt3ptxj8" class="animable"></path><path d="M385,132.89a1.89,1.89,0,0,0-1.89-1.89H354.89a1.89,1.89,0,0,0-1.89,1.89v6.22a1.89,1.89,0,0,0,1.89,1.89h28.22a1.89,1.89,0,0,0,1.89-1.89Zm-9.32,4h-1.62v-1.62h1.62Zm4.33.81a1.62,1.62,0,1,1,1.62-1.62A1.61,1.61,0,0,1,380,137.69Z" style="fill: rgb(255, 255, 255); transform-origin: 369px 136px;" id="elpk4mhslta0o" class="animable"></path><path d="M385,143.89a1.89,1.89,0,0,0-1.89-1.89H354.89a1.89,1.89,0,0,0-1.89,1.89v6.22a1.89,1.89,0,0,0,1.89,1.89h28.22a1.89,1.89,0,0,0,1.89-1.89Zm-9.32,4.62h-1.62v-1.62h1.62Zm4.33.81a1.62,1.62,0,1,1,1.62-1.62A1.62,1.62,0,0,1,380,149.32Z" style="fill: rgb(255, 255, 255); transform-origin: 369px 147px;" id="elbvold56kx3a" class="animable"></path><g id="elkx54kxko2u9"><rect x="342.57" y="107.28" width="57.59" height="57.59" rx="5.94" style="fill: rgb(255, 255, 255); opacity: 0.2; isolation: isolate; transform-origin: 371.365px 136.075px;" class="animable"></rect></g><g id="elc0h6a496qf4"><rect x="209.61" y="166.56" width="84.73" height="84.73" rx="8.74" style="opacity: 0.2; isolation: isolate; transform-origin: 251.975px 208.925px;" class="animable"></rect></g><rect x="229.49" y="160.57" width="71" height="71" rx="7.33" style="fill: rgb(66, 113, 219); isolation: isolate; transform-origin: 264.99px 196.07px;" id="elc9y7bu92mw5" class="animable"></rect><g id="elyuwyjctxiyl"><rect x="229.49" y="160.57" width="71" height="71" rx="7.33" style="fill: rgb(255, 255, 255); opacity: 0.5; isolation: isolate; transform-origin: 264.99px 196.07px;" class="animable"></rect></g><path d="M245.35,215.56h0a5.55,5.55,0,0,1,0-7.85l13-12.94a3.11,3.11,0,0,1,4.42,0l3.42,3.41a3.12,3.12,0,0,1,0,4.43l-12.95,12.95A5.53,5.53,0,0,1,245.35,215.56Z" style="fill: rgb(255, 255, 255); transform-origin: 255.418px 205.531px;" id="el3ni7yyids8d" class="animable"></path><polygon points="269.21 194.25 266.66 191.7 281.29 177.07 284.48 176.43 283.84 179.62 269.21 194.25" style="fill: rgb(255, 255, 255); transform-origin: 275.57px 185.34px;" id="el8rsw6hy1x1" class="animable"></polygon><path d="M267.77,197.64l-4.5-4.51a1,1,0,0,1,0-1.45h0a1,1,0,0,1,1.46,0l4.5,4.5a1,1,0,0,1,0,1.46h0A1,1,0,0,1,267.77,197.64Z" style="fill: rgb(255, 255, 255); transform-origin: 266.253px 194.66px;" id="ely2sqt9vvbt" class="animable"></path><path d="M261.71,189l-6.17-6.19c1.15-3.09-1.18-6.89-3.71-7.89l-.05,4.76a2,2,0,0,1-2,2,2,2,0,0,1-2-2V175a6.58,6.58,0,0,0-4.1,5.76,6.11,6.11,0,0,0,5.34,6,5.27,5.27,0,0,0,3-.42l6.22,6.24Z" style="fill: rgb(255, 255, 255); transform-origin: 252.695px 183.75px;" id="elrg7n3y5bzd" class="animable"></path><path d="M282.25,212.48v4.73a6.58,6.58,0,0,0,4.1-5.76,6.12,6.12,0,0,0-5.2-6.09,4.81,4.81,0,0,0-2.85.28l-6.46-6.48-3.54,3.54,6.42,6.43c-1.86,3.8,1,7,3.57,8v-4.7a2,2,0,0,1,2-2A2,2,0,0,1,282.25,212.48Z" style="fill: rgb(255, 255, 255); transform-origin: 277.325px 208.185px;" id="el2f5k7yzjr1v" class="animable"></path><g id="elatgneuojxao"><rect x="232.49" y="160.57" width="71" height="71" rx="7.33" style="fill: rgb(255, 255, 255); opacity: 0.2; isolation: isolate; transform-origin: 267.99px 196.07px;" class="animable"></rect></g><g id="ellq91ztkngu8"><rect x="269.41" y="62.13" width="85.58" height="85.58" rx="8.83" style="fill: rgb(66, 113, 219); isolation: isolate; transform-origin: 312.2px 104.92px; transform: rotate(180deg);" class="animable"></rect></g><g id="el8jjoxlvatfp"><rect x="249.67" y="75.73" width="102.14" height="102.14" rx="10.54" style="opacity: 0.2; isolation: isolate; transform-origin: 300.74px 126.8px;" class="animable"></rect></g><g id="elxo1uchh65qb"><rect x="269.41" y="62.13" width="85.58" height="85.58" rx="8.83" style="fill: rgb(255, 255, 255); opacity: 0.5; isolation: isolate; transform-origin: 312.2px 104.92px; transform: rotate(180deg);" class="animable"></rect></g><path d="M312.18,78.41,286,88.69s3.31,36,26.21,42.75c22.91-6.75,26.22-42.75,26.22-42.75Zm-.66,34.86a1.85,1.85,0,0,1-1.45.73h0a1.82,1.82,0,0,1-1.45-.76l-9.19-12.67a1.81,1.81,0,1,1,2.93-2.13l7.76,10.68L322.8,92.38a1.81,1.81,0,0,1,2.53-.35,2,2,0,0,1,.35,2.65Z" style="fill: rgb(255, 255, 255); transform-origin: 312.215px 104.925px;" id="elbtijw6fifn" class="animable"></path><g id="ela5d4gc4zuvm"><rect x="273.03" y="62.13" width="85.58" height="85.58" rx="8.83" style="fill: rgb(255, 255, 255); opacity: 0.2; isolation: isolate; transform-origin: 315.82px 104.92px; transform: rotate(180deg);" class="animable"></rect></g></g><g id="freepik--Promt-2--inject-3" class="animable animator-hidden" style="transform-origin: 390.435px 313.695px;"><rect x="347.81" y="284.93" width="85.25" height="57.53" style="fill: rgb(66, 113, 219); transform-origin: 390.435px 313.695px;" id="el8mmagtaq5rk" class="animable"></rect><g id="elwqrgyd7ge2s"><rect x="347.81" y="284.93" width="85.25" height="57.53" style="fill: rgb(255, 255, 255); opacity: 0.7; isolation: isolate; transform-origin: 390.435px 313.695px;" class="animable"></rect></g><rect x="349.39" y="289.36" width="81.87" height="51.18" style="fill: rgb(38, 50, 56); transform-origin: 390.325px 314.95px;" id="elvg9va9ljeuc" class="animable"></rect><rect x="353.14" y="297.29" width="67.31" height="1.5" style="fill: rgb(224, 224, 224); transform-origin: 386.795px 298.04px;" id="elyvg39tnla8" class="animable"></rect><rect x="353.14" y="301.54" width="57.3" height="1.5" style="fill: rgb(224, 224, 224); transform-origin: 381.79px 302.29px;" id="elvxqj5u18i8c" class="animable"></rect><rect x="353.14" y="305.79" width="67.31" height="1.5" style="fill: rgb(224, 224, 224); transform-origin: 386.795px 306.54px;" id="elpwnrfi8815" class="animable"></rect><rect x="353.14" y="310.04" width="57.3" height="1.5" style="fill: rgb(224, 224, 224); transform-origin: 381.79px 310.79px;" id="elt58xty9ta49" class="animable"></rect><rect x="353.14" y="314.29" width="7.27" height="1.5" style="fill: rgb(224, 224, 224); transform-origin: 356.775px 315.04px;" id="elf9e9ouew7i" class="animable"></rect><rect x="353.14" y="318.54" width="37.29" height="1.5" style="fill: rgb(224, 224, 224); transform-origin: 371.785px 319.29px;" id="elrmqw4prko1" class="animable"></rect><rect x="353.14" y="322.79" width="57.3" height="1.5" style="fill: rgb(224, 224, 224); transform-origin: 381.79px 323.54px;" id="elr0g3xp5bo7p" class="animable"></rect><rect x="353.14" y="327.04" width="7.27" height="1.5" style="fill: rgb(224, 224, 224); transform-origin: 356.775px 327.79px;" id="elh2l420te7y" class="animable"></rect><rect x="353.14" y="331.29" width="7.27" height="1.5" style="fill: rgb(224, 224, 224); transform-origin: 356.775px 332.04px;" id="eljjyl1e89oog" class="animable"></rect></g><g id="freepik--Promt-1--inject-3" class="animable" style="transform-origin: 144.605px 194.005px;"><rect x="101.98" y="165.24" width="85.25" height="57.53" style="fill: rgb(66, 113, 219); transform-origin: 144.605px 194.005px;" id="el27icmbhql61" class="animable"></rect><g id="elh5o7c1o8pig"><rect x="101.98" y="165.24" width="85.25" height="57.53" style="fill: rgb(255, 255, 255); opacity: 0.7; isolation: isolate; transform-origin: 144.605px 194.005px;" class="animable"></rect></g><rect x="103.57" y="169.67" width="81.87" height="51.18" style="fill: rgb(38, 50, 56); transform-origin: 144.505px 195.26px;" id="el54joppqkzwp" class="animable"></rect><rect x="107.32" y="177.6" width="67.31" height="1.5" style="fill: rgb(224, 224, 224); transform-origin: 140.975px 178.35px;" id="el4xlqb0vhsp8" class="animable"></rect><rect x="107.32" y="181.85" width="57.3" height="1.5" style="fill: rgb(224, 224, 224); transform-origin: 135.97px 182.6px;" id="el5iq5pjg7s7q" class="animable"></rect><rect x="107.32" y="186.1" width="67.31" height="1.5" style="fill: rgb(224, 224, 224); transform-origin: 140.975px 186.85px;" id="elbqg36589ypl" class="animable"></rect><rect x="107.32" y="190.35" width="57.3" height="1.5" style="fill: rgb(224, 224, 224); transform-origin: 135.97px 191.1px;" id="el7a0214mbpmo" class="animable"></rect><rect x="107.32" y="194.6" width="7.27" height="1.5" style="fill: rgb(224, 224, 224); transform-origin: 110.955px 195.35px;" id="el48e0umzwfeu" class="animable"></rect><rect x="107.32" y="198.85" width="37.29" height="1.5" style="fill: rgb(224, 224, 224); transform-origin: 125.965px 199.6px;" id="elc3sopoi6gol" class="animable"></rect><rect x="107.32" y="203.1" width="57.3" height="1.5" style="fill: rgb(224, 224, 224); transform-origin: 135.97px 203.85px;" id="eleecgbf4g6oc" class="animable"></rect><rect x="107.32" y="207.35" width="7.27" height="1.5" style="fill: rgb(224, 224, 224); transform-origin: 110.955px 208.1px;" id="elxx6zektauv8" class="animable"></rect><rect x="107.32" y="211.6" width="7.27" height="1.5" style="fill: rgb(224, 224, 224); transform-origin: 110.955px 212.35px;" id="elifud6any097" class="animable"></rect></g><defs>     <filter id="active" height="200%">         <feMorphology in="SourceAlpha" result="DILATED" operator="dilate" radius="2"></feMorphology>                <feFlood flood-color="#32DFEC" flood-opacity="1" result="PINK"></feFlood>        <feComposite in="PINK" in2="DILATED" operator="in" result="OUTLINE"></feComposite>        <feMerge>            <feMergeNode in="OUTLINE"></feMergeNode>            <feMergeNode in="SourceGraphic"></feMergeNode>        </feMerge>    </filter>    <filter id="hover" height="200%">        <feMorphology in="SourceAlpha" result="DILATED" operator="dilate" radius="2"></feMorphology>                <feFlood flood-color="#ff0000" flood-opacity="0.5" result="PINK"></feFlood>        <feComposite in="PINK" in2="DILATED" operator="in" result="OUTLINE"></feComposite>        <feMerge>            <feMergeNode in="OUTLINE"></feMergeNode>            <feMergeNode in="SourceGraphic"></feMergeNode>        </feMerge>            <feColorMatrix type="matrix" values="0   0   0   0   0                0   1   0   0   0                0   0   0   0   0                0   0   0   1   0 "></feColorMatrix>    </filter></defs></svg>